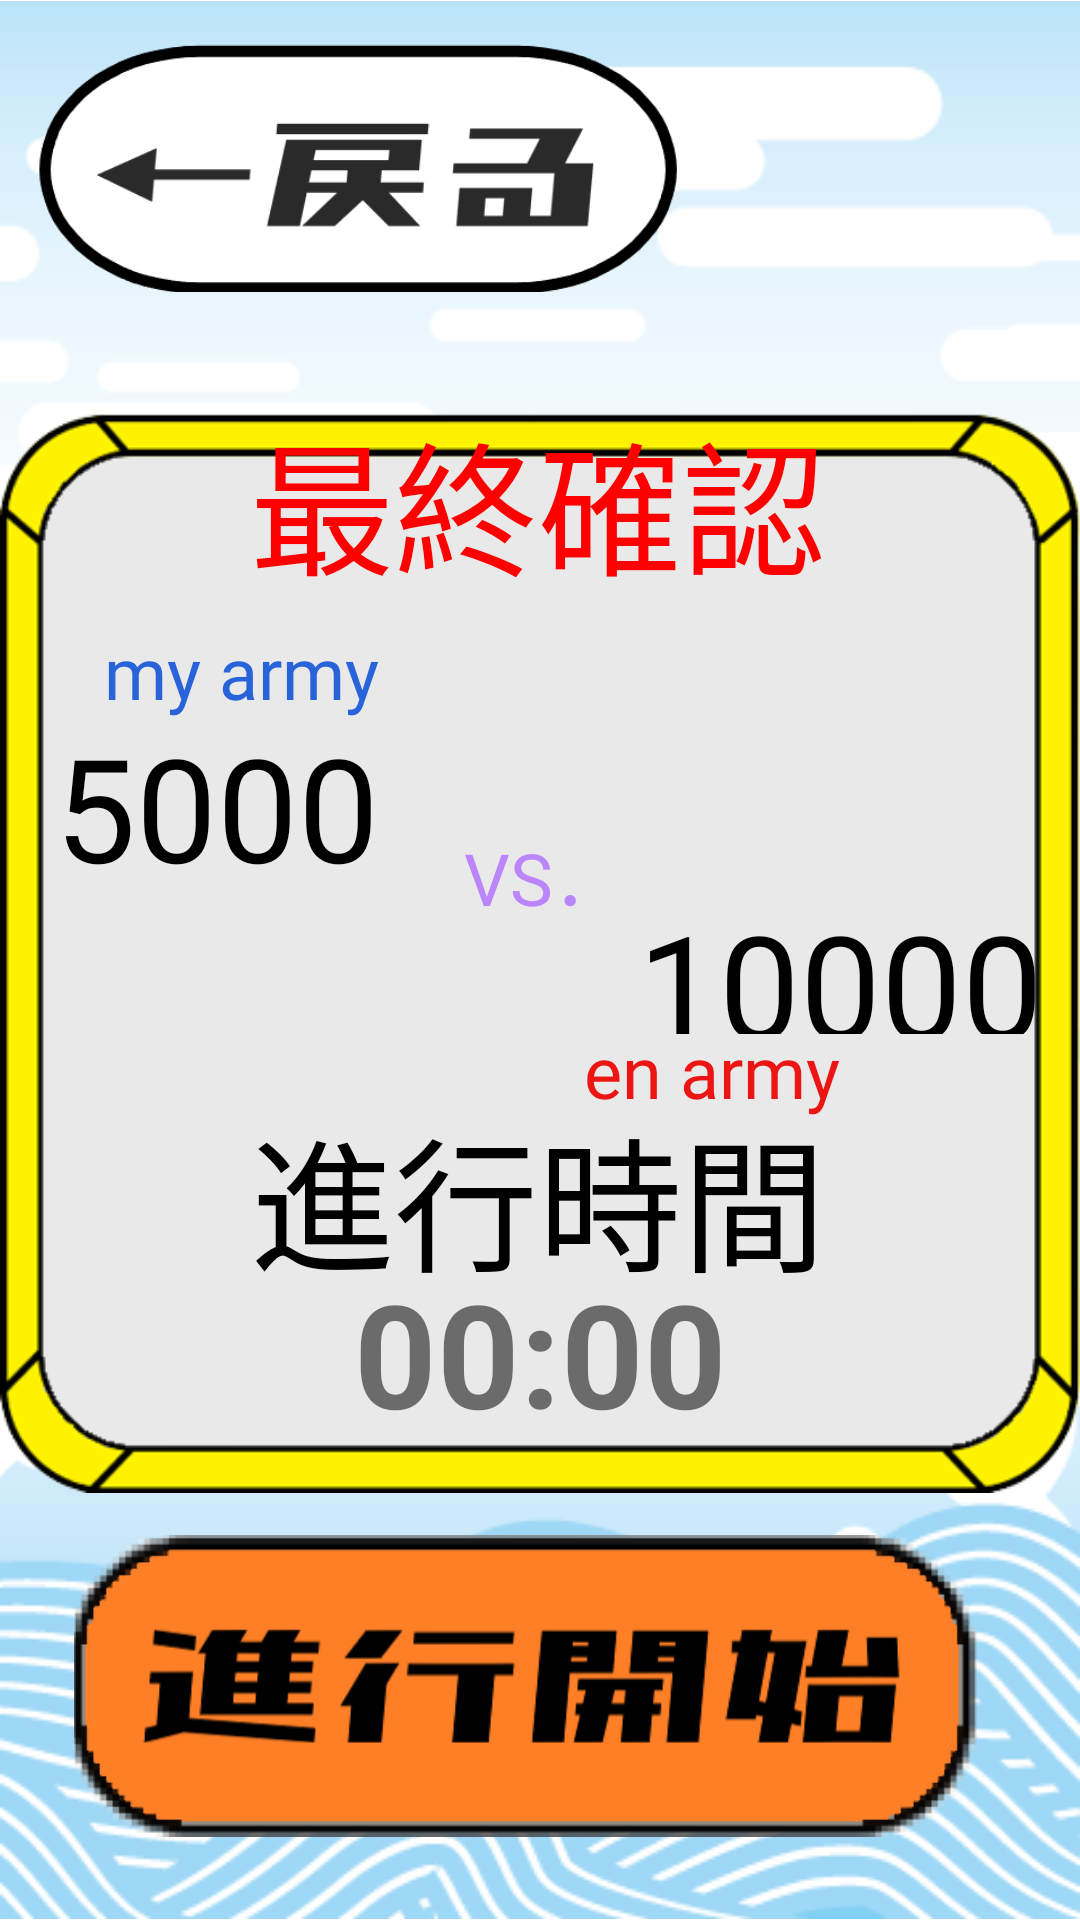

This screen was rendered from an Android layout file. Write that file and the resources it references.
<!-- AndroidManifest.xml: application theme Theme.SotsukenAppProject -->
<!-- res/layout/activity_last_check.xml -->
<?xml version="1.0" encoding="utf-8"?>
<androidx.constraintlayout.widget.ConstraintLayout xmlns:android="http://schemas.android.com/apk/res/android"
    xmlns:app="http://schemas.android.com/apk/res-auto"
    xmlns:tools="http://schemas.android.com/tools"
    android:layout_width="match_parent"
    android:layout_height="match_parent"
    tools:context=".LastCheckActivity">

    <ImageView
        android:id="@+id/background1"
        android:layout_width="0dp"
        android:layout_height="0dp"
        android:backgroundTint="@color/none"
        android:scaleType="fitCenter"
        app:layout_constraintBottom_toBottomOf="parent"
        app:layout_constraintEnd_toEndOf="parent"
        app:layout_constraintHorizontal_bias="0.0"
        app:layout_constraintStart_toStartOf="parent"
        app:layout_constraintTop_toTopOf="parent"
        app:layout_constraintVertical_bias="0.0"
        app:srcCompat="@drawable/main_background" />

    <ImageButton
        android:id="@+id/backButton"
        android:layout_width="238dp"
        android:layout_height="112dp"
        android:backgroundTint="@color/none"
        android:scaleType="fitCenter"
        app:layout_constraintBottom_toBottomOf="parent"
        app:layout_constraintEnd_toEndOf="parent"
        app:layout_constraintHorizontal_bias="0.0"
        app:layout_constraintStart_toStartOf="parent"
        app:layout_constraintTop_toTopOf="parent"
        app:layout_constraintVertical_bias="0.0"
        app:srcCompat="@drawable/back_button" />

    <ImageView
        android:id="@+id/pop"
        android:layout_width="wrap_content"
        android:layout_height="wrap_content"
        app:layout_constraintBottom_toBottomOf="parent"
        app:layout_constraintEnd_toEndOf="parent"
        app:layout_constraintHorizontal_bias="1.0"
        app:layout_constraintStart_toStartOf="parent"
        app:layout_constraintTop_toTopOf="parent"
        app:layout_constraintVertical_bias="0.484"
        app:srcCompat="@drawable/pop" />

    <TextView
        android:id="@+id/myarmy"
        android:layout_width="137dp"
        android:layout_height="35dp"
        android:fontFamily="@font/gkktt851"
        android:text="my army"
        android:textColor="#2863DA"
        android:textSize="24sp"
        app:layout_constraintBottom_toBottomOf="parent"
        app:layout_constraintEnd_toEndOf="parent"
        app:layout_constraintHorizontal_bias="0.156"
        app:layout_constraintStart_toStartOf="parent"
        app:layout_constraintTop_toTopOf="parent"
        app:layout_constraintVertical_bias="0.343" />

    <TextView
        android:id="@+id/attackTime"
        android:layout_width="163dp"
        android:layout_height="72dp"
        android:layout_gravity="center_horizontal"
        android:text="00:00"
        android:textAlignment="center"
        android:textSize="48sp"
        android:textStyle="bold"
        app:layout_constraintBottom_toBottomOf="@+id/background1"
        app:layout_constraintEnd_toEndOf="parent"
        app:layout_constraintStart_toStartOf="parent"
        app:layout_constraintTop_toTopOf="parent"
        app:layout_constraintVertical_bias="0.737" />

    <TextView
        android:id="@+id/myForce"
        android:layout_width="157dp"
        android:layout_height="54dp"
        android:layout_gravity="center_horizontal"
        android:fontFamily="@font/gkktt851"
        android:text="5000"
        android:textColor="@color/black"
        android:textSize="48sp"
        app:layout_constraintBottom_toBottomOf="parent"
        app:layout_constraintEnd_toEndOf="parent"
        app:layout_constraintHorizontal_bias="0.09"
        app:layout_constraintStart_toStartOf="parent"
        app:layout_constraintTop_toTopOf="parent"
        app:layout_constraintVertical_bias="0.404" />

    <TextView
        android:id="@+id/enemyName"
        android:layout_width="131dp"
        android:layout_height="34dp"
        android:layout_gravity="center_horizontal"
        android:fontFamily="@font/gkktt851"
        android:text="en army"
        android:textColor="#ED1414"
        android:textSize="24sp"
        app:layout_constraintBottom_toBottomOf="parent"
        app:layout_constraintEnd_toEndOf="parent"
        app:layout_constraintHorizontal_bias="0.85"
        app:layout_constraintStart_toStartOf="parent"
        app:layout_constraintTop_toTopOf="parent"
        app:layout_constraintVertical_bias="0.562" />

    <TextView
        android:id="@+id/enemyForce"
        android:layout_width="201dp"
        android:layout_height="49dp"
        android:layout_gravity="center_horizontal"
        android:fontFamily="@font/gkktt851"
        android:text="10000"
        android:textAlignment="textEnd"
        android:textColor="@color/black"
        android:textSize="48sp"
        app:layout_constraintBottom_toBottomOf="parent"
        app:layout_constraintEnd_toEndOf="parent"
        app:layout_constraintHorizontal_bias="0.923"
        app:layout_constraintStart_toStartOf="parent"
        app:layout_constraintTop_toTopOf="parent"
        tools:ignore="RtlCompat" />

    <ImageButton
        android:id="@+id/startAttackButton"
        android:layout_width="335dp"
        android:layout_height="108dp"
        android:backgroundTint="@color/none"
        android:scaleType="centerCrop"
        app:layout_constraintBottom_toBottomOf="parent"
        app:layout_constraintEnd_toEndOf="parent"
        app:layout_constraintStart_toStartOf="parent"
        app:layout_constraintTop_toTopOf="parent"
        app:layout_constraintVertical_bias="0.955"
        app:srcCompat="@drawable/attack_button" />

    <TextView
        android:id="@+id/lastcheck"
        android:layout_width="wrap_content"
        android:layout_height="wrap_content"
        android:fontFamily="@font/gkktt851"
        android:text="最終確認"
        android:textColor="@color/red"
        android:textSize="48sp"
        app:layout_constraintBottom_toBottomOf="parent"
        app:layout_constraintEnd_toEndOf="parent"
        app:layout_constraintHorizontal_bias="0.497"
        app:layout_constraintStart_toStartOf="parent"
        app:layout_constraintTop_toTopOf="@+id/pop"
        app:layout_constraintVertical_bias="0.129" />

    <TextView
        android:id="@+id/textView6"
        android:layout_width="wrap_content"
        android:layout_height="wrap_content"
        android:fontFamily="@font/gkktt851"
        android:text="進行時間"
        android:textColor="@color/black"
        android:textSize="48sp"
        app:layout_constraintBottom_toBottomOf="parent"
        app:layout_constraintEnd_toEndOf="parent"
        app:layout_constraintHorizontal_bias="0.497"
        app:layout_constraintStart_toStartOf="parent"
        app:layout_constraintTop_toTopOf="parent"
        app:layout_constraintVertical_bias="0.639" />

    <TextView
        android:id="@+id/textView13"
        android:layout_width="wrap_content"
        android:layout_height="wrap_content"
        android:fontFamily="@font/gkktt851"
        android:text="VS．"
        android:textColor="@color/purple_200"
        android:textSize="24sp"
        app:layout_constraintBottom_toBottomOf="parent"
        app:layout_constraintEnd_toEndOf="parent"
        app:layout_constraintHorizontal_bias="0.505"
        app:layout_constraintStart_toStartOf="parent"
        app:layout_constraintTop_toTopOf="parent"
        app:layout_constraintVertical_bias="0.453" />

</androidx.constraintlayout.widget.ConstraintLayout>
<!-- resources referenced by this layout -->
<resources>
  <color name="black">#FF000000</color>
  <color name="none">#00FFFFFF</color>
  <color name="purple_200">#FFBB86FC</color>
  <color name="red">#FFFF0000</color>
  <!-- drawable attack_button: png bitmap (drawable, 20334 bytes) -->
  <!-- drawable back_button: jpg bitmap (drawable, 34663 bytes) -->
  <!-- drawable main_background: png bitmap (drawable, 31799 bytes) -->
  <!-- drawable pop: png bitmap (drawable, 15005 bytes) -->
  <style name="Theme.SotsukenAppProject" parent="Theme.MaterialComponents.DayNight.NoActionBar">
          
          <item name="colorPrimary">@color/purple_500</item>
          <item name="colorPrimaryVariant">@color/purple_700</item>
          <item name="colorOnPrimary">@color/white</item>
          
          <item name="colorSecondary">@color/teal_200</item>
          <item name="colorSecondaryVariant">@color/teal_700</item>
          <item name="colorOnSecondary">@color/black</item>
          
          <item name="android:statusBarColor" tools:targetApi="l">?attr/colorPrimaryVariant</item>
          
      </style>
  <color name="purple_500">#FF6200EE</color>
  <color name="purple_700">#FF3700B3</color>
  <color name="white">#FFFFFFFF</color>
  <color name="teal_200">#FF03DAC5</color>
  <color name="teal_700">#FF018786</color>
</resources>
